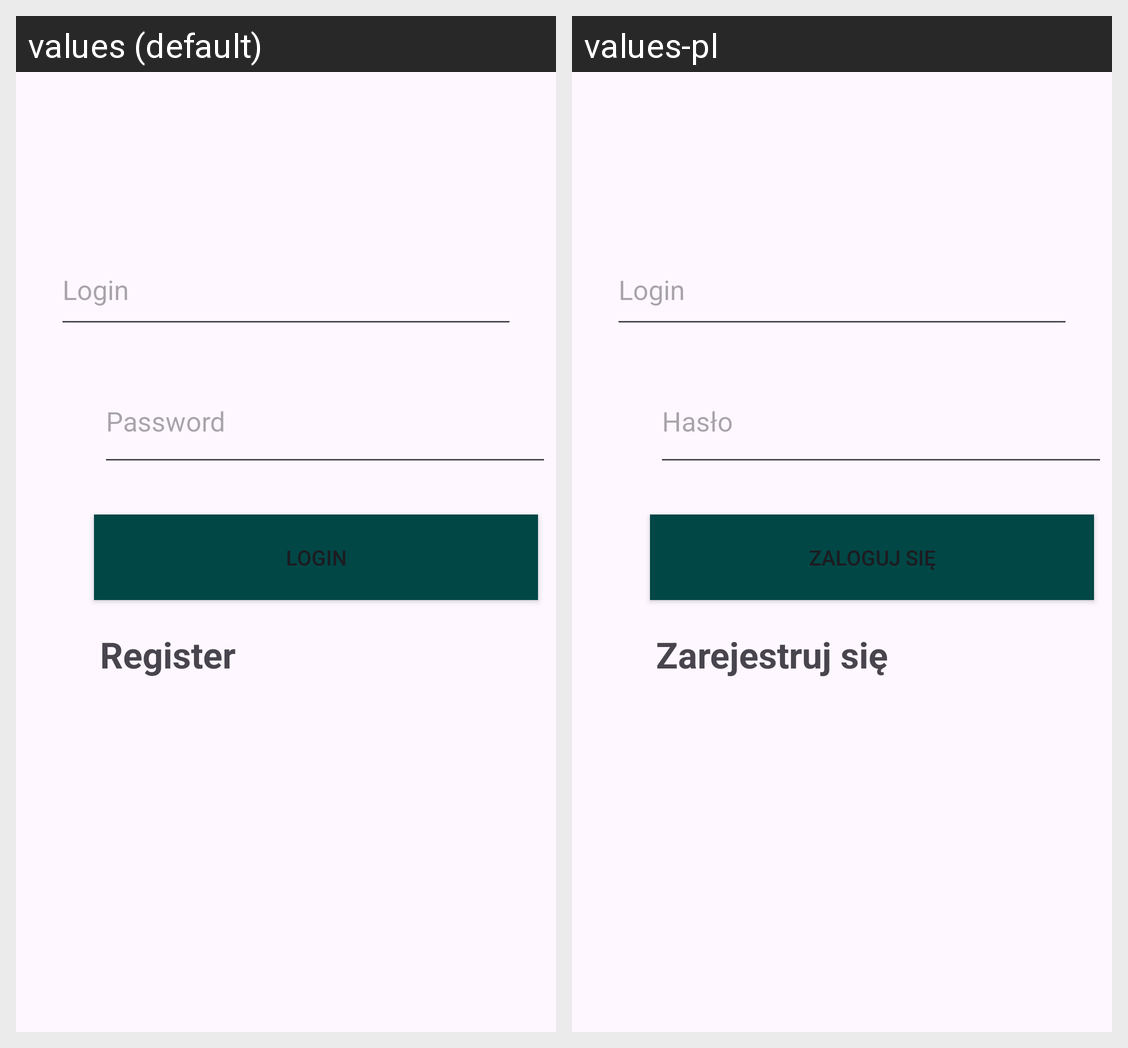

For this localized Android screen grid, give each drawn string resource with its value in every locale shown.
Android screen res/layout/activity_login.xml rendered under 2 locales, left to right: values (default), values-pl. Device: Nexus 5 (rendered at 1080×1920; each locale shown at half size, 540×960, under a caption strip naming it); theme Theme.Elearning_restaurants.
Strings drawn on this screen, with the default value and each locale's value (text and hints the layout hard-codes, and strings that could not be matched under every locale, appear in the picture but are not listed):

loginText
  values: Login
  values-pl: Login  [not translated; the default value is used]

passwordText
  values: Password
  values-pl: Hasło

buttonLogin
  values: Login
  values-pl: Zaloguj się

buttonRegister
  values: Register
  values-pl: Zarejestruj się
